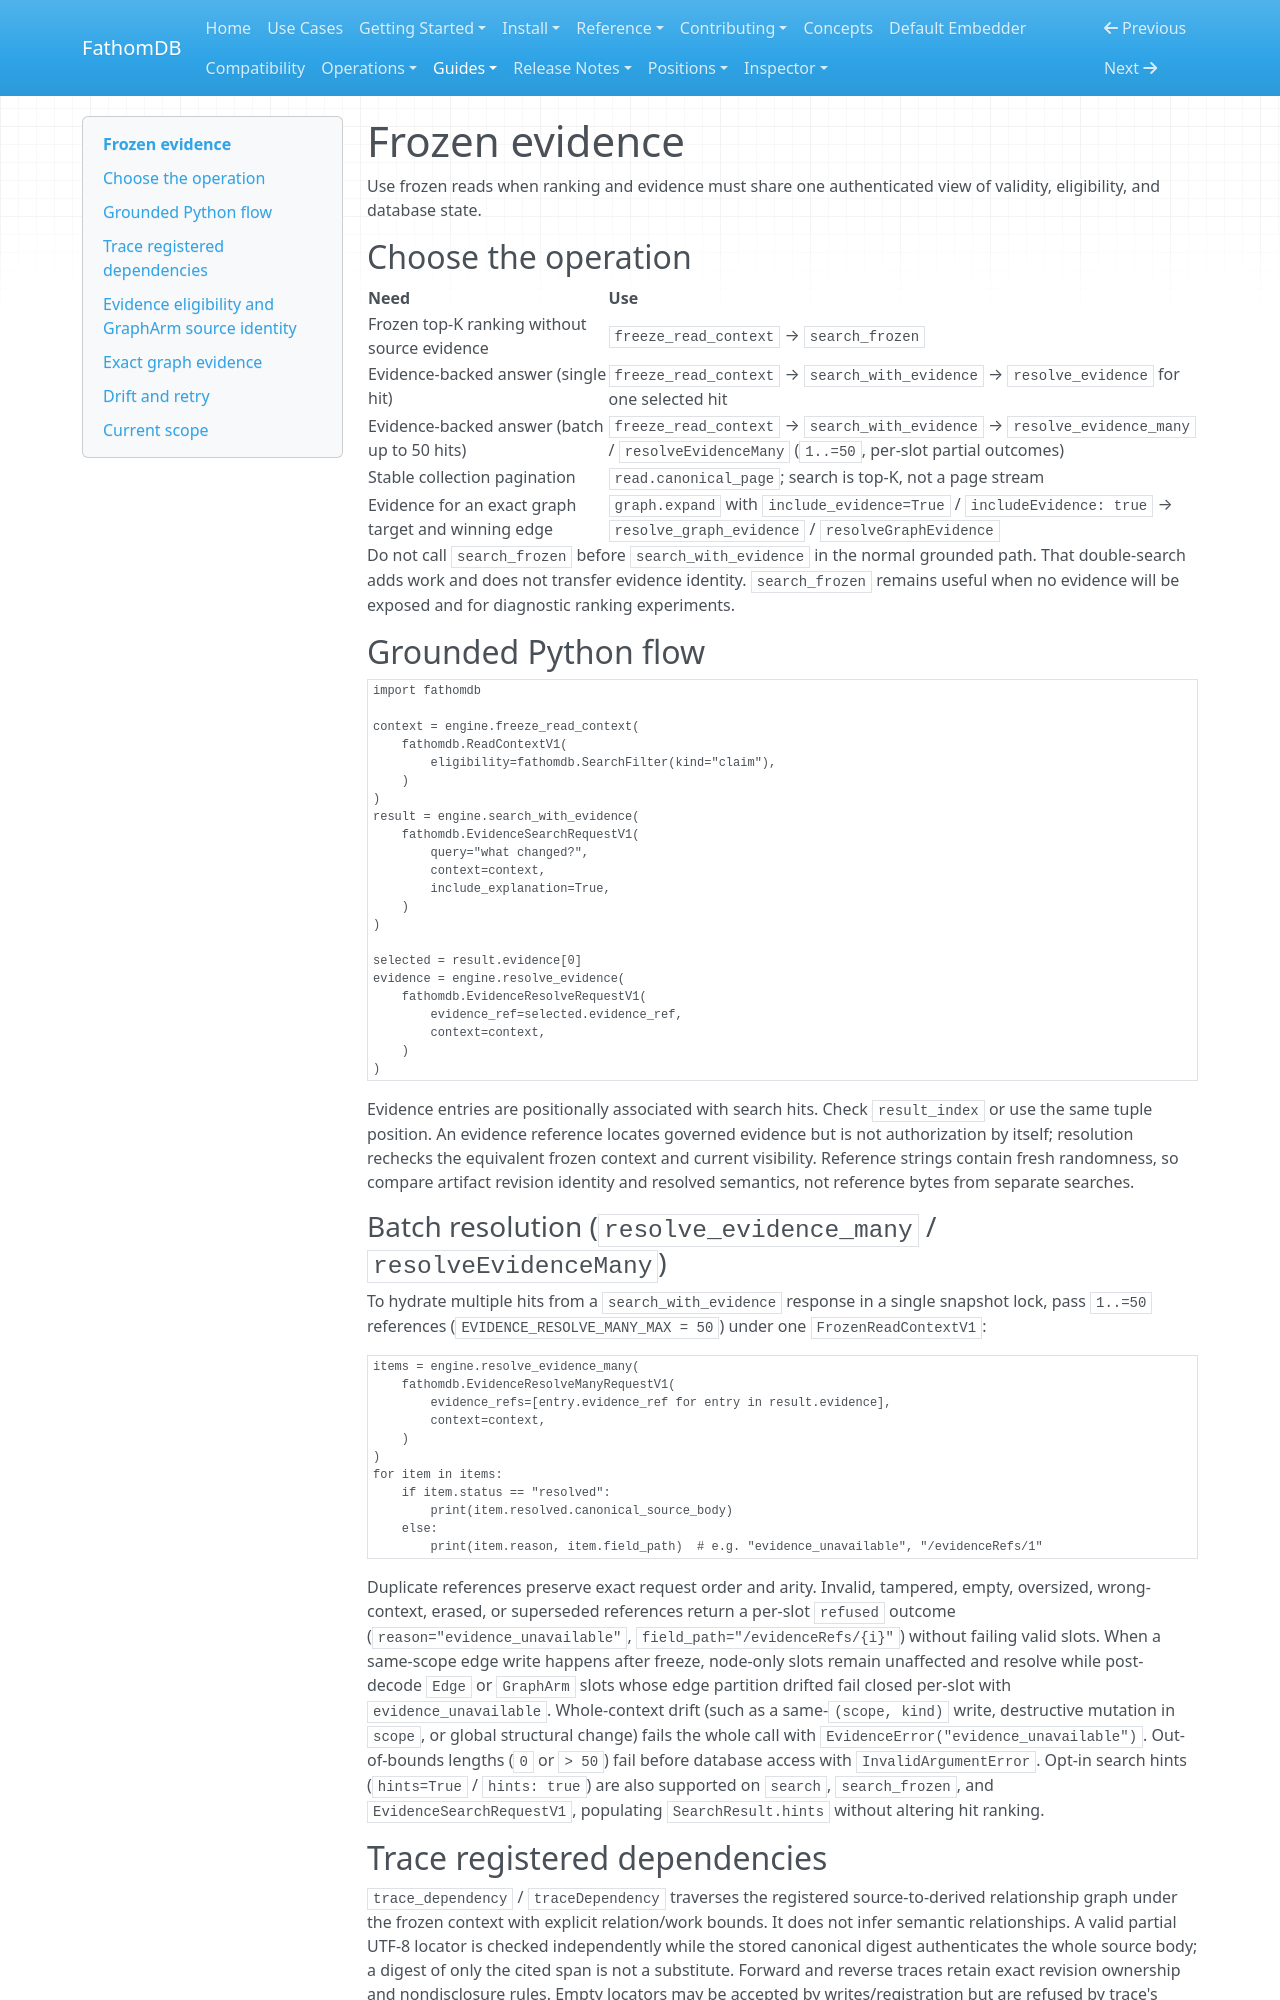

repository: fathomadb/fathomdb · page: guides/frozen-evidence/index.html · generator: mkdocs

# Frozen evidence

Use frozen reads when ranking and evidence must share one authenticated view of
validity, eligibility, and database state.

## Choose the operation

| Need | Use |
| --- | --- |
| Frozen top-K ranking without source evidence | `freeze_read_context` → `search_frozen` |
| Evidence-backed answer (single hit) | `freeze_read_context` → `search_with_evidence` → `resolve_evidence` for one selected hit |
| Evidence-backed answer (batch up to 50 hits) | `freeze_read_context` → `search_with_evidence` → `resolve_evidence_many` / `resolveEvidenceMany` (`1..=50`, per-slot partial outcomes) |
| Stable collection pagination | `read.canonical_page`; search is top-K, not a page stream |
| Evidence for an exact graph target and winning edge | `graph.expand` with `include_evidence=True` / `includeEvidence: true` → `resolve_graph_evidence` / `resolveGraphEvidence` |

Do not call `search_frozen` before `search_with_evidence` in the normal grounded
path. That double-search adds work and does not transfer evidence identity.
`search_frozen` remains useful when no evidence will be exposed and for
diagnostic ranking experiments.

## Grounded Python flow

```python
import fathomdb

context = engine.freeze_read_context(
    fathomdb.ReadContextV1(
        eligibility=fathomdb.SearchFilter(kind="claim"),
    )
)
result = engine.search_with_evidence(
    fathomdb.EvidenceSearchRequestV1(
        query="what changed?",
        context=context,
        include_explanation=True,
    )
)

selected = result.evidence[0]
evidence = engine.resolve_evidence(
    fathomdb.EvidenceResolveRequestV1(
        evidence_ref=selected.evidence_ref,
        context=context,
    )
)
```

Evidence entries are positionally associated with search hits. Check
`result_index` or use the same tuple position. An evidence reference locates
governed evidence but is not authorization by itself; resolution rechecks the
equivalent frozen context and current visibility. Reference strings contain
fresh randomness, so compare artifact revision identity and resolved semantics,
not reference bytes from separate searches.

### Batch resolution (`resolve_evidence_many` / `resolveEvidenceMany`)

To hydrate multiple hits from a `search_with_evidence` response in a single
snapshot lock, pass `1..=50` references (`EVIDENCE_RESOLVE_MANY_MAX = 50`) under
one `FrozenReadContextV1`:

```python
items = engine.resolve_evidence_many(
    fathomdb.EvidenceResolveManyRequestV1(
        evidence_refs=[entry.evidence_ref for entry in result.evidence],
        context=context,
    )
)
for item in items:
    if item.status == "resolved":
        print(item.resolved.canonical_source_body)
    else:
        print(item.reason, item.field_path)  # e.g. "evidence_unavailable", "/evidenceRefs/1"
```

Duplicate references preserve exact request order and arity. Invalid, tampered,
empty, oversized, wrong-context, erased, or superseded references return a
per-slot `refused` outcome (`reason="evidence_unavailable"`,
`field_path="/evidenceRefs/{i}"`) without failing valid slots. When a same-scope
edge write happens after freeze, node-only slots remain unaffected and resolve
while post-decode `Edge` or `GraphArm` slots whose edge partition drifted fail
closed per-slot with `evidence_unavailable`. Whole-context drift (such as a
same-`(scope, kind)` write, destructive mutation in `scope`, or global
structural change) fails the whole call with
`EvidenceError("evidence_unavailable")`.
Out-of-bounds lengths (`0` or `> 50`) fail before database access with
`InvalidArgumentError`. Opt-in search hints (`hints=True` / `hints: true`) are
also supported on `search`, `search_frozen`, and `EvidenceSearchRequestV1`,
populating `SearchResult.hints` without altering hit ranking.

## Trace registered dependencies

`trace_dependency` / `traceDependency` traverses the registered source-to-derived
relationship graph under the frozen context with explicit relation/work bounds.
It does not infer semantic relationships. A valid partial UTF-8 locator is
checked independently while the stored canonical digest authenticates the whole
source body; a digest of only the cited span is not a substitute. Forward and
reverse traces retain exact revision ownership and nondisclosure rules. Empty
locators may be accepted by writes/registration but are refused by trace's
nonempty-range policy. Unlike evidence resolution below, `trace_dependency` /
`traceDependency` enforces the full `ReadContextV1.eligibility` (including
`kind`, `source_type` / `sourceType`, and `property_predicates` /
`propertyPredicates`) symmetrically on both root and counterpart endpoints.
